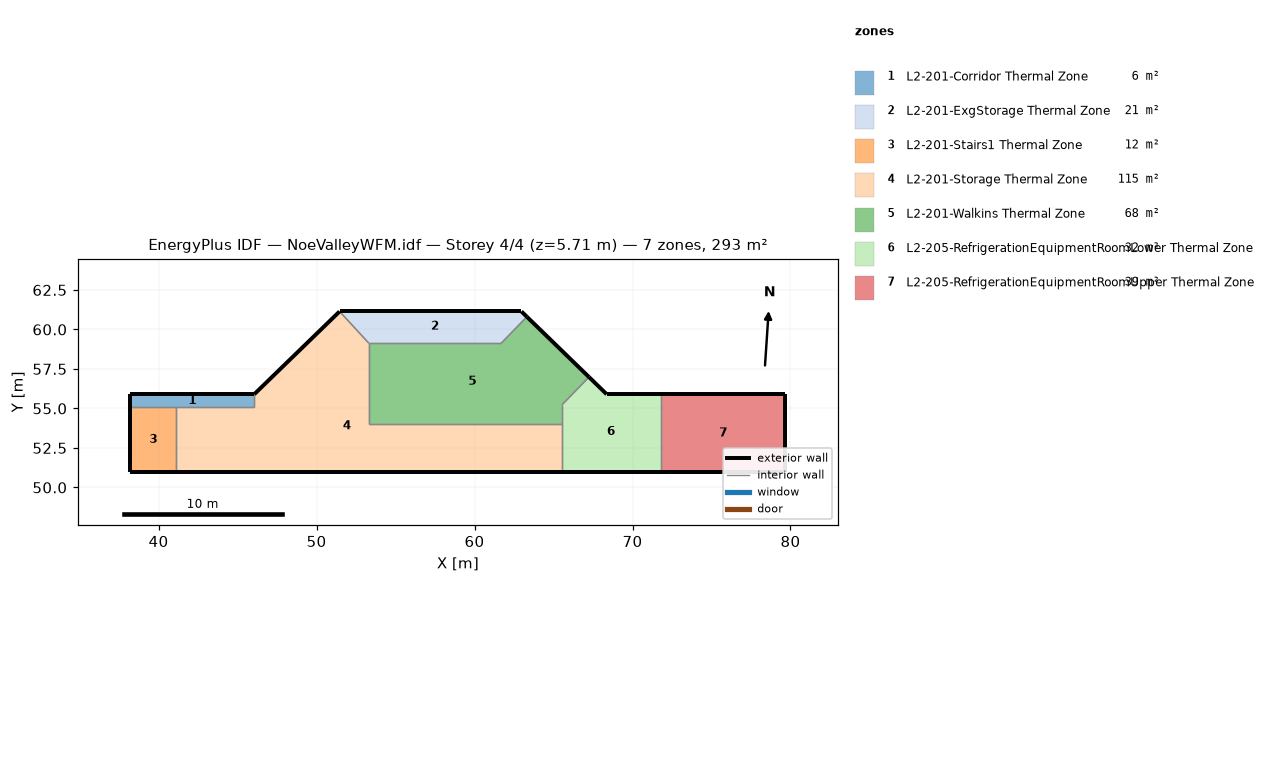
=== STOREY PLAN SPEC (per zone: floor XY polygon, exterior-wall plan segments, windows/doors) ===
zone 1: L2-201-Corridor Thermal Zone  (6.4 m²)
  floor: (46.05, 55.90) (46.05, 55.08) (38.22, 55.08) (38.22, 55.90)
  exterior wall: (38.22, 55.90) – (38.22, 55.08)  [0.8 m]
  exterior wall: (46.05, 55.90) – (38.22, 55.90)  [7.8 m]
  interior walls: 3
zone 2: L2-201-ExgStorage Thermal Zone  (20.5 m²)
  floor: (62.97, 61.14) (63.31, 60.80) (61.69, 59.13) (53.31, 59.13) (51.46, 61.14)
  exterior wall: (62.97, 61.14) – (51.46, 61.14)  [11.5 m]
  exterior wall: (63.31, 60.80) – (62.97, 61.14)  [0.5 m]
  interior walls: 3
zone 3: L2-201-Stairs1 Thermal Zone  (11.9 m²)
  floor: (41.12, 55.08) (41.12, 50.96) (38.22, 50.96) (38.22, 55.08)
  exterior wall: (38.22, 50.96) – (41.12, 50.96)  [2.9 m]
  exterior wall: (38.22, 55.08) – (38.22, 50.96)  [4.1 m]
  interior walls: 2
zone 4: L2-201-Storage Thermal Zone  (115.3 m²)
  floor: (51.46, 61.14) (53.31, 59.13) (53.31, 54.00) (65.54, 54.00) (65.54, 50.96) (41.12, 50.96) (41.12, 55.08) (46.05, 55.08) (46.05, 55.90)
  exterior wall: (41.12, 50.96) – (65.54, 50.96)  [24.4 m]
  exterior wall: (51.46, 61.14) – (46.05, 55.90)  [7.5 m]
  interior walls: 7
zone 5: L2-201-Walkins Thermal Zone  (68.3 m²)
  floor: (63.31, 60.80) (67.25, 56.99) (65.54, 55.23) (65.54, 54.00) (53.31, 54.00) (53.31, 59.13) (61.69, 59.13)
  exterior wall: (67.25, 56.99) – (63.31, 60.80)  [5.5 m]
  interior walls: 6
zone 6: L2-205-RefrigerationEquipmentRoomLower Thermal Zone  (31.9 m²)
  floor: (67.25, 56.99) (68.37, 55.90) (71.80, 55.90) (71.80, 50.96) (65.54, 50.96) (65.54, 55.23)
  exterior wall: (65.54, 50.96) – (71.80, 50.96)  [6.3 m]
  exterior wall: (68.37, 55.90) – (67.25, 56.99)  [1.6 m]
  exterior wall: (71.80, 55.90) – (68.37, 55.90)  [3.4 m]
  interior walls: 4
zone 7: L2-205-RefrigerationEquipmentRoomUpper Thermal Zone  (38.9 m²)
  floor: (79.67, 55.90) (79.67, 50.96) (71.80, 50.96) (71.80, 55.90)
  exterior wall: (79.67, 50.96) – (79.67, 55.90)  [4.9 m]
  exterior wall: (71.80, 50.96) – (79.67, 50.96)  [7.9 m]
  exterior wall: (79.67, 55.90) – (71.80, 55.90)  [7.9 m]
  interior walls: 1

=== DERIVED (storey summary) ===
Building: NoeValleyWFM.idf
Storey: 4 of 4  (floor level z = 5.71 m)
Storey gross floor area: 293.2 m²
Zones on this storey: 7
  - L2-201-Corridor Thermal Zone: floor 6.4 m²; exterior wall 8.7 m (31.7 m²); WWR 0.0%
  - L2-201-ExgStorage Thermal Zone: floor 20.5 m²; exterior wall 12.0 m (43.9 m²); WWR 0.0%
  - L2-201-Stairs1 Thermal Zone: floor 11.9 m²; exterior wall 7.0 m (25.6 m²); WWR 0.0%
  - L2-201-Storage Thermal Zone: floor 115.3 m²; exterior wall 31.9 m (116.9 m²); WWR 0.0%
  - L2-201-Walkins Thermal Zone: floor 68.3 m²; exterior wall 5.5 m (20.0 m²); WWR 0.0%
  - L2-205-RefrigerationEquipmentRoomLower Thermal Zone: floor 31.9 m²; exterior wall 11.3 m (41.2 m²); WWR 0.0%
  - L2-205-RefrigerationEquipmentRoomUpper Thermal Zone: floor 38.9 m²; exterior wall 20.7 m (75.7 m²); WWR 0.0%
Zone adjacency (shared interzone walls):
  - L2-201-Corridor Thermal Zone ↔ L2-201-Stairs1 Thermal Zone
  - L2-201-Corridor Thermal Zone ↔ L2-201-Storage Thermal Zone
  - L2-201-ExgStorage Thermal Zone ↔ L2-201-Storage Thermal Zone
  - L2-201-ExgStorage Thermal Zone ↔ L2-201-Walkins Thermal Zone
  - L2-201-Stairs1 Thermal Zone ↔ L2-201-Storage Thermal Zone
  - L2-201-Storage Thermal Zone ↔ L2-201-Walkins Thermal Zone
  - L2-201-Storage Thermal Zone ↔ L2-205-RefrigerationEquipmentRoomLower Thermal Zone
  - L2-201-Walkins Thermal Zone ↔ L2-205-RefrigerationEquipmentRoomLower Thermal Zone
  - L2-205-RefrigerationEquipmentRoomLower Thermal Zone ↔ L2-205-RefrigerationEquipmentRoomUpper Thermal Zone